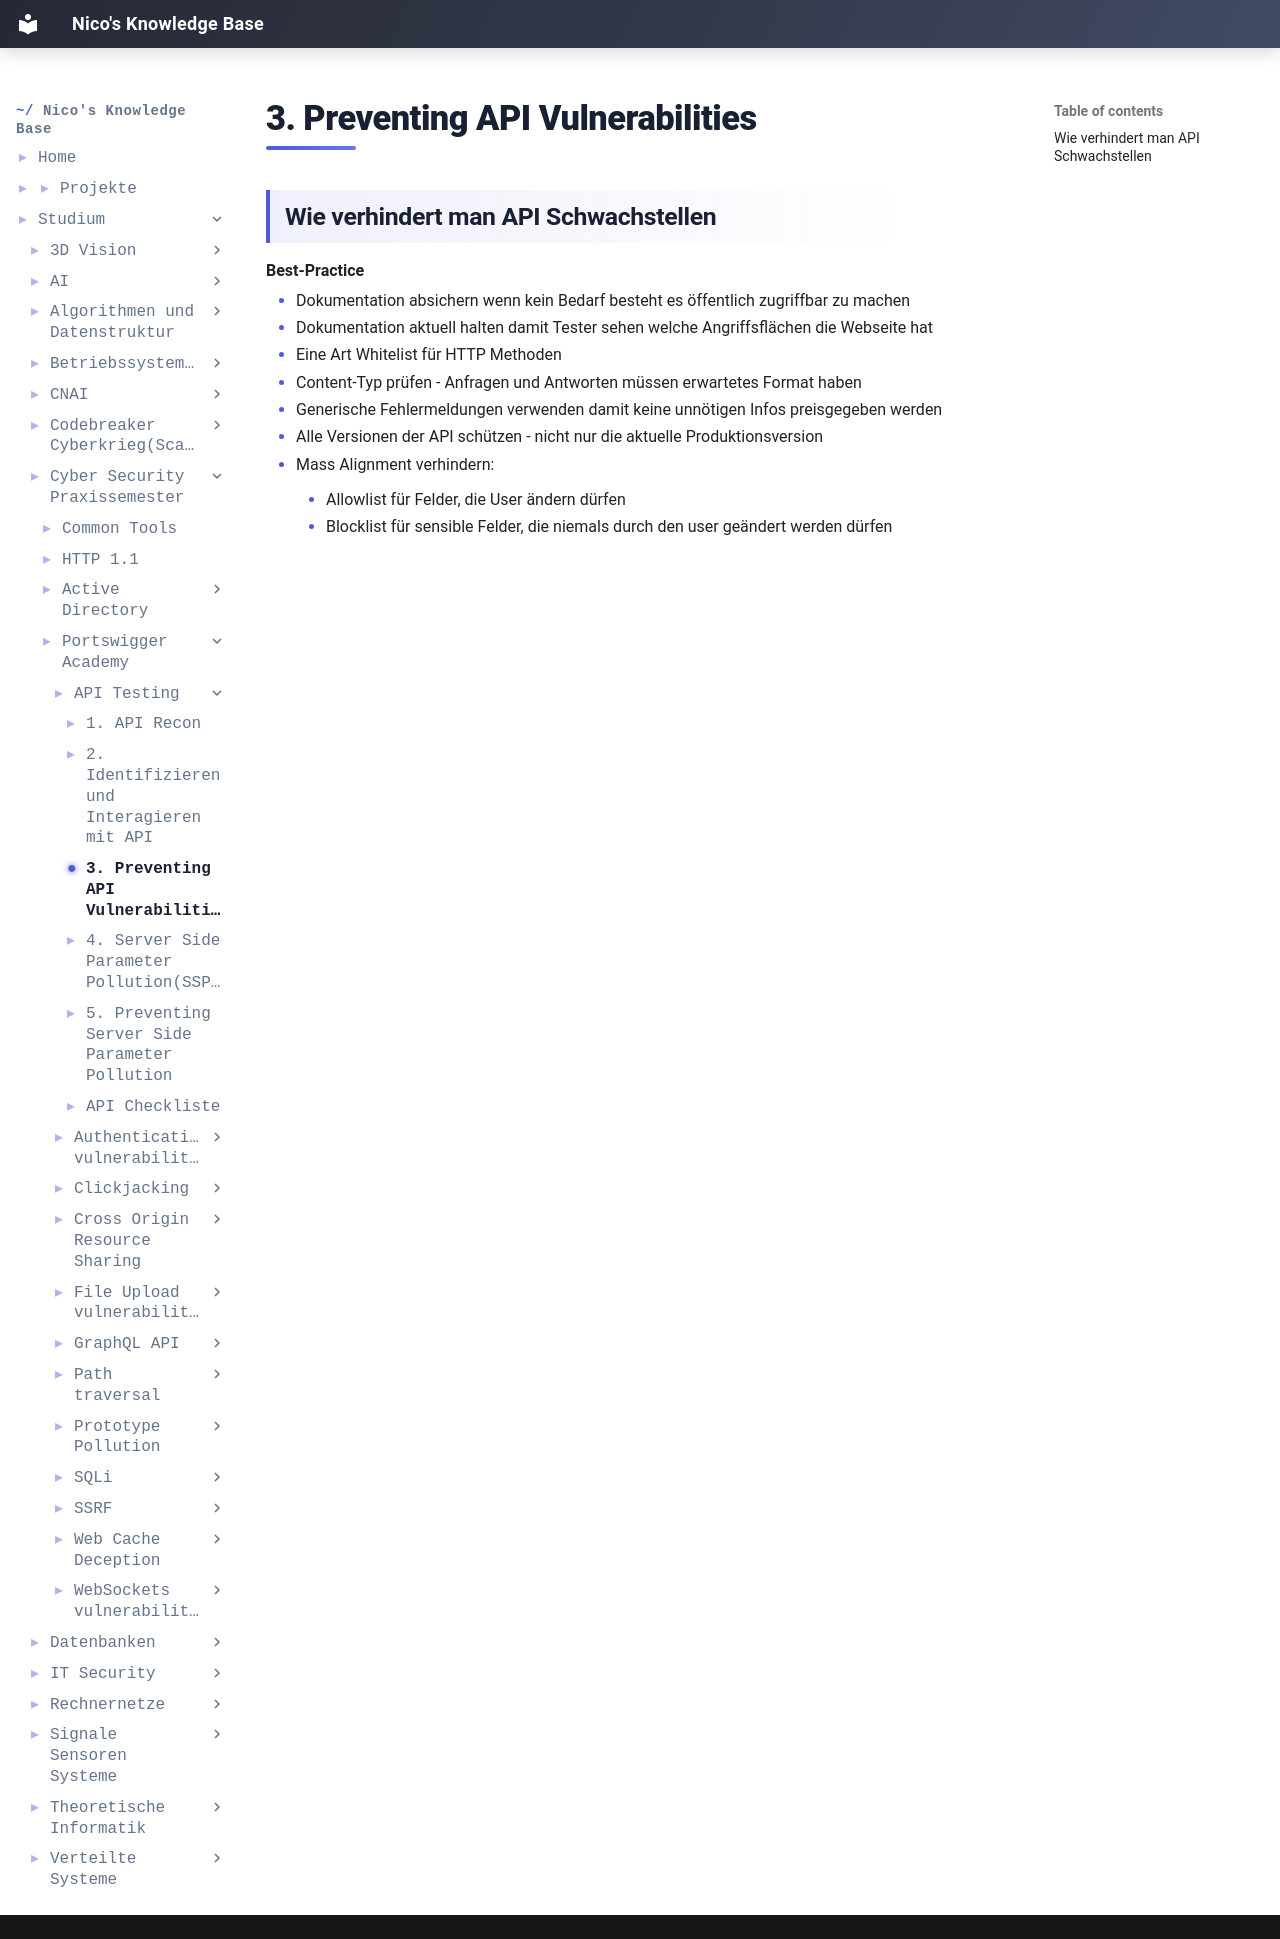

repository: IamNico42/portfolio · page: studium/Cyber-Security Praxissemester/Portswigger-Academy/API-Testing/3. Preventing API Vulnerabilities/index.html · generator: mkdocs

---
created:
  - "{{date: DD-MM-YYYY}} {{time}}"
aliases:
  - "Course Code:"
  - PSS-Portswigger-Academy
tags:
  - Course/PSS
---
## Wie verhindert man API Schwachstellen

**Best-Practice**

- Dokumentation absichern wenn kein Bedarf besteht es öffentlich zugriffbar zu machen
- Dokumentation aktuell halten damit Tester sehen welche Angriffsflächen die Webseite hat
- Eine Art Whitelist für HTTP Methoden
- Content-Typ prüfen - Anfragen und Antworten müssen erwartetes Format haben
- Generische Fehlermeldungen verwenden damit keine unnötigen Infos preisgegeben werden
- Alle Versionen der API schützen - nicht nur die aktuelle Produktionsversion
- Mass Alignment verhindern:
	- Allowlist für Felder, die User ändern dürfen
	- Blocklist für sensible Felder, die niemals durch den user geändert werden dürfen
